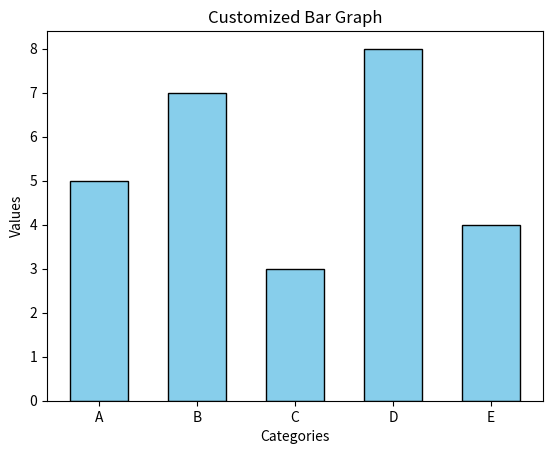

Reproduce this figure in Python.
import matplotlib.pyplot as plt
# Data for categories and values
categories = ['A', 'B', 'C', 'D', 'E']
values = [5, 7, 3, 8, 4]
# Customize the bar graph
plt.bar(categories, values, color='skyblue', width=0.6, edgecolor='black')
# Add labels and title
plt.xlabel('Categories')
plt.ylabel('Values')
plt.title('Customized Bar Graph')
# Display the plot
plt.show()
